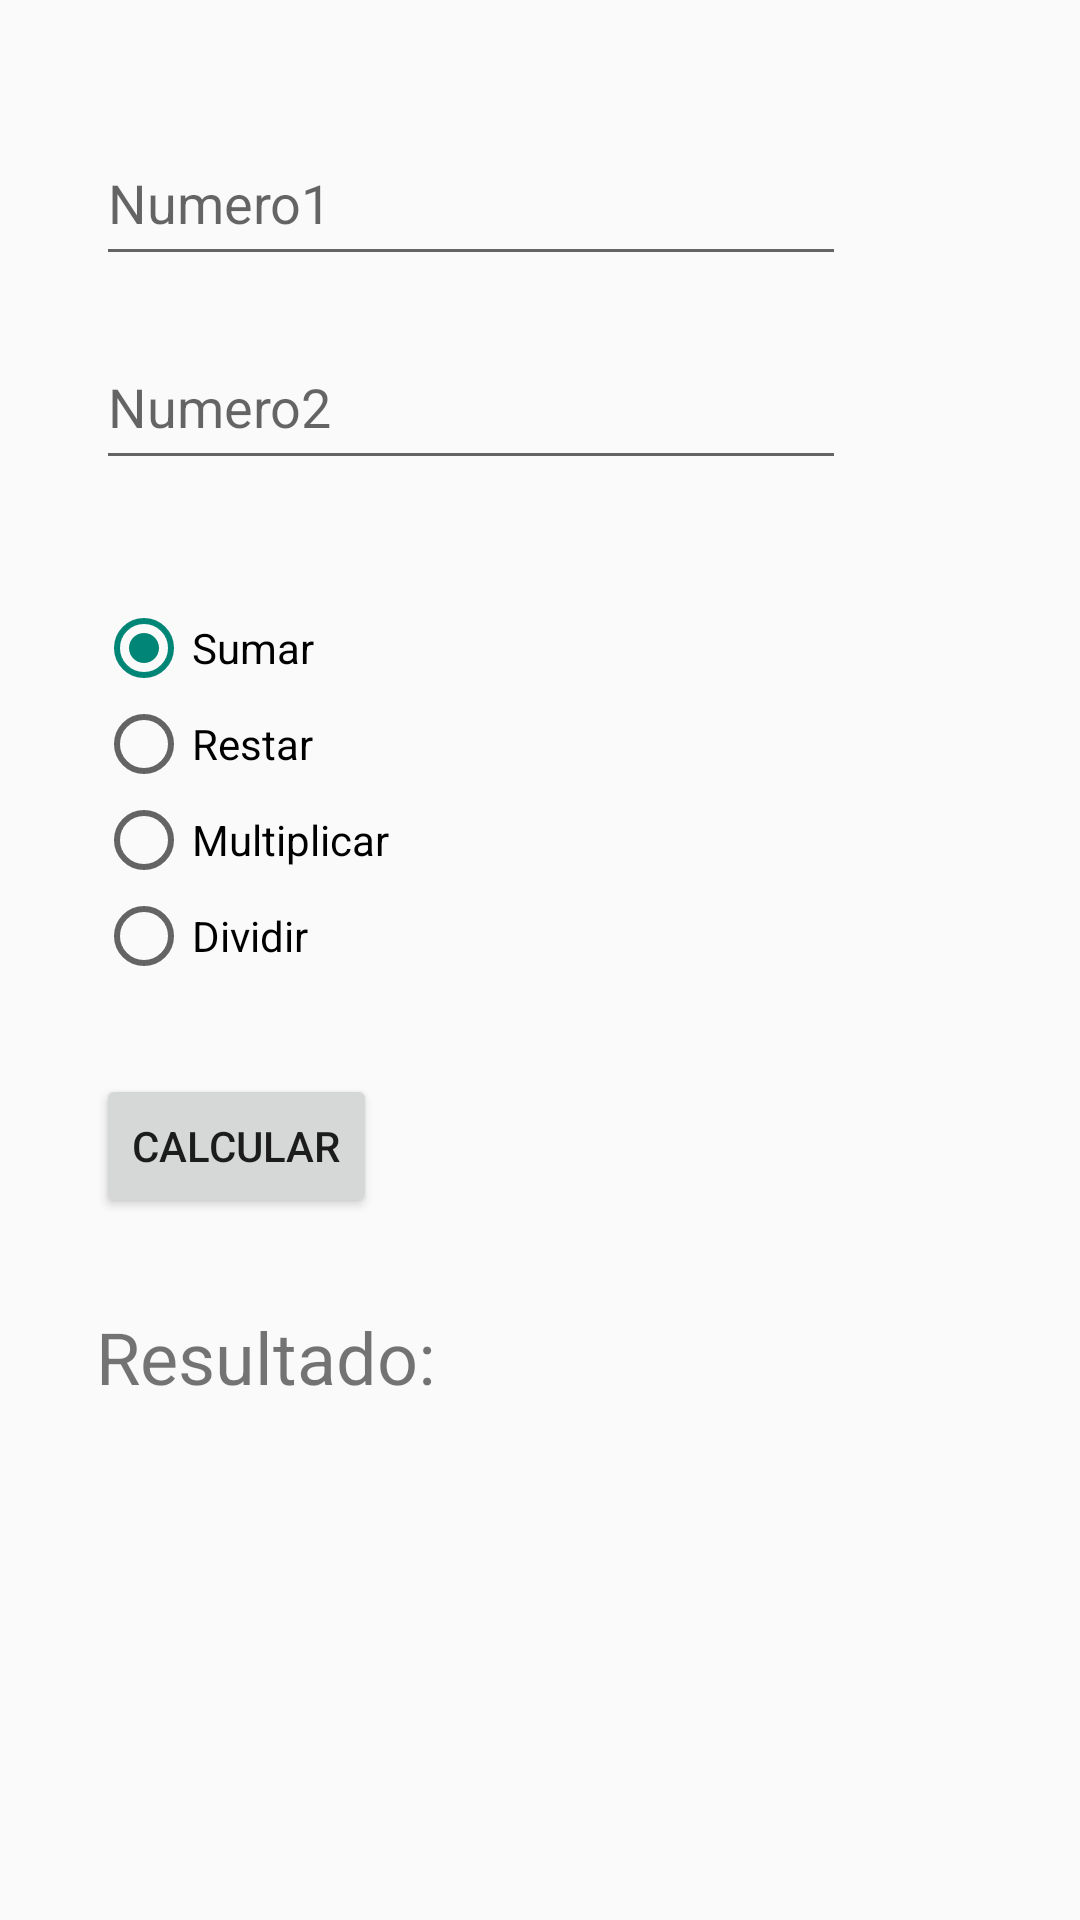

This screen was rendered from an Android layout file. Write that file and the resources it references.
<!-- AndroidManifest.xml: activity theme Theme.AppCompat.DayNight -->
<!-- res/layout/activity_ejemplo1.xml -->
<?xml version="1.0" encoding="utf-8"?>
<androidx.constraintlayout.widget.ConstraintLayout xmlns:android="http://schemas.android.com/apk/res/android"
    xmlns:app="http://schemas.android.com/apk/res-auto"
    xmlns:tools="http://schemas.android.com/tools"
    android:id="@+id/main"
    android:layout_width="match_parent"
    android:layout_height="match_parent"
    tools:context=".tema1App.Ejemplo1Activity">

    <EditText
        android:id="@+id/et1"
        android:layout_width="250dp"
        android:layout_height="52dp"
        android:layout_marginStart="32dp"
        android:layout_marginTop="40dp"
        android:inputType="number"
        android:hint="Numero1"
        app:layout_constraintStart_toStartOf="parent"
        app:layout_constraintTop_toTopOf="parent" />

    <EditText
        android:id="@+id/et2"
        android:layout_width="250dp"
        android:layout_height="52dp"
        android:layout_marginStart="32dp"
        android:layout_marginTop="108dp"
        android:hint="Numero2"
        android:inputType="number"
        app:layout_constraintStart_toStartOf="parent"
        app:layout_constraintTop_toTopOf="parent" />

    <RadioGroup
        android:id="@+id/rgOperaciones"
        android:layout_width="wrap_content"
        android:layout_height="wrap_content"
        android:layout_marginStart="32dp"
        android:layout_marginTop="40dp"
        app:layout_constraintStart_toStartOf="parent"
        app:layout_constraintTop_toBottomOf="@id/et2">

        <RadioButton
            android:id="@+id/rbSumar"
            android:layout_width="wrap_content"
            android:layout_height="wrap_content"
            android:text="Sumar"
            android:checked="true" />

        <RadioButton
            android:id="@+id/rbRestar"
            android:layout_width="wrap_content"
            android:layout_height="wrap_content"
            android:text="Restar" />

        <RadioButton
            android:id="@+id/rbMultiplicar"
            android:layout_width="wrap_content"
            android:layout_height="wrap_content"
            android:text="Multiplicar" />

        <RadioButton
            android:id="@+id/rbDividir"
            android:layout_width="wrap_content"
            android:layout_height="wrap_content"
            android:text="Dividir" />
    </RadioGroup>

    <Button
        android:id="@+id/btnCalcular"
        android:layout_width="wrap_content"
        android:layout_height="wrap_content"
        android:layout_marginStart="32dp"
        android:layout_marginTop="30dp"
        android:onClick="calcular"
        android:text="Calcular"
        app:layout_constraintStart_toStartOf="parent"
        app:layout_constraintTop_toBottomOf="@id/rgOperaciones" />

    <TextView
        android:id="@+id/tv1"
        android:layout_width="231dp"
        android:layout_height="47dp"
        android:layout_gravity="center"
        android:layout_marginStart="32dp"
        android:layout_marginTop="30dp"
        android:text="Resultado: "
        android:textSize="24sp"
        app:layout_constraintStart_toStartOf="parent"
        app:layout_constraintTop_toBottomOf="@id/btnCalcular" />

</androidx.constraintlayout.widget.ConstraintLayout>
<!-- resources referenced by this layout -->
<resources>

</resources>
